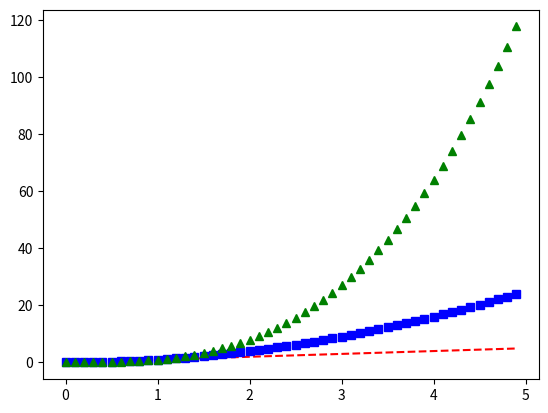

Write the Python code that produced this figure.
# -*- coding: utf-8 -*-
import numpy as np
import matplotlib.pyplot as plt

x = np.arange(0, 5, 0.1)
plt.plot(x, x, "r--", x, x ** 2, "bs", x, x ** 3, "g^")
plt.show()